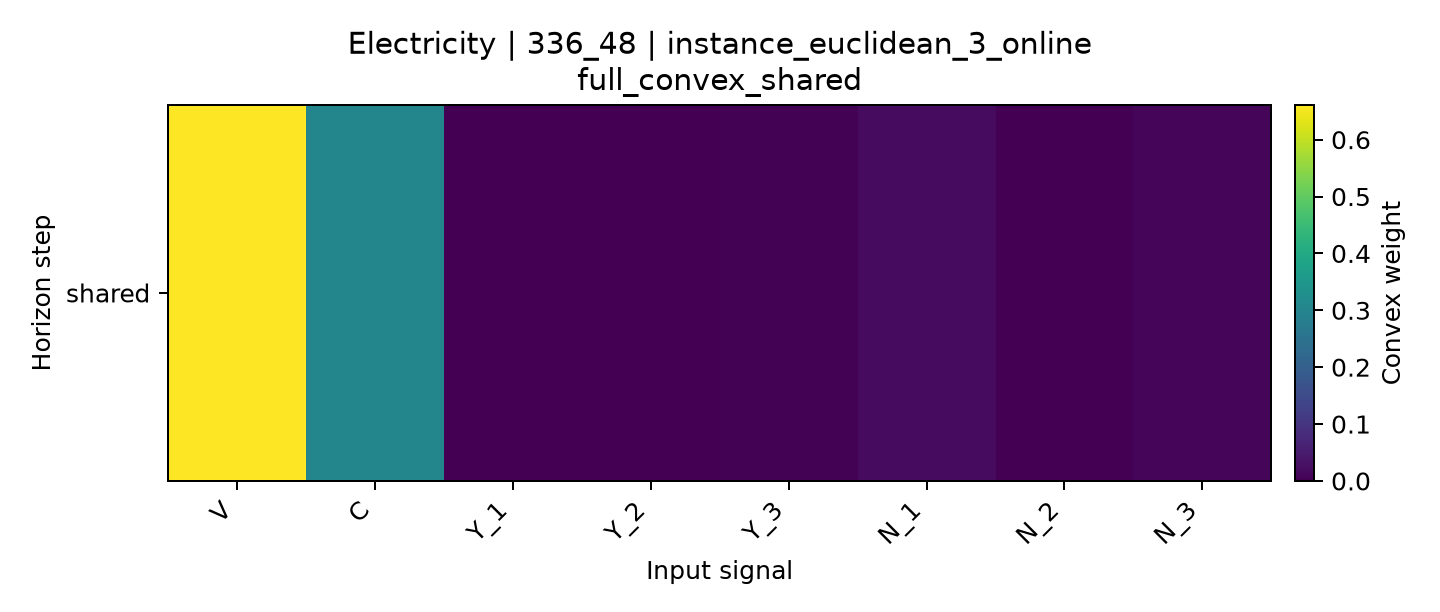

Values plotted in this chart, from the file beside it:
horizon, V, C, Y_1, Y_2, Y_3, N_1, N_2, N_3
shared, 0.6609, 0.3043, 0.0, 0.0, 0.003539, 0.01964, 0.0, 0.01162
